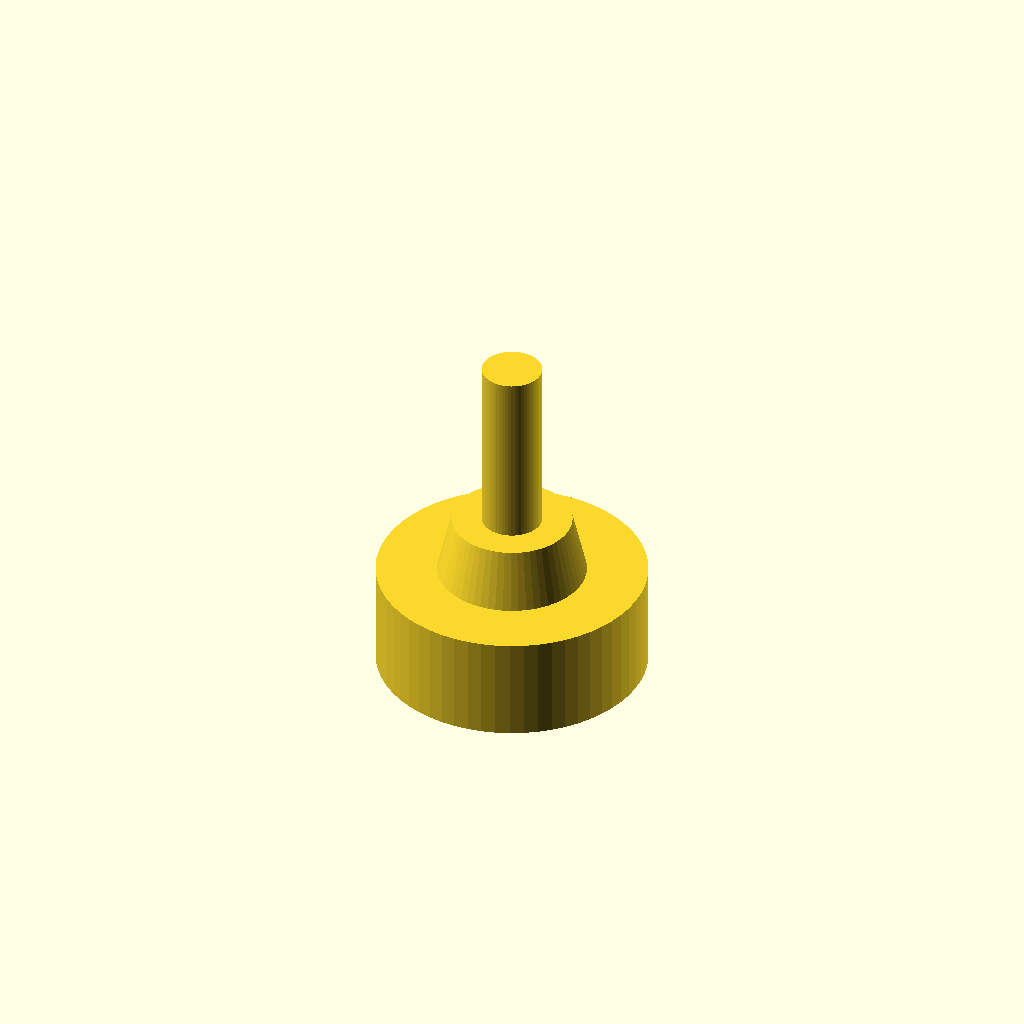
Cell 1: the model at its default parameters.
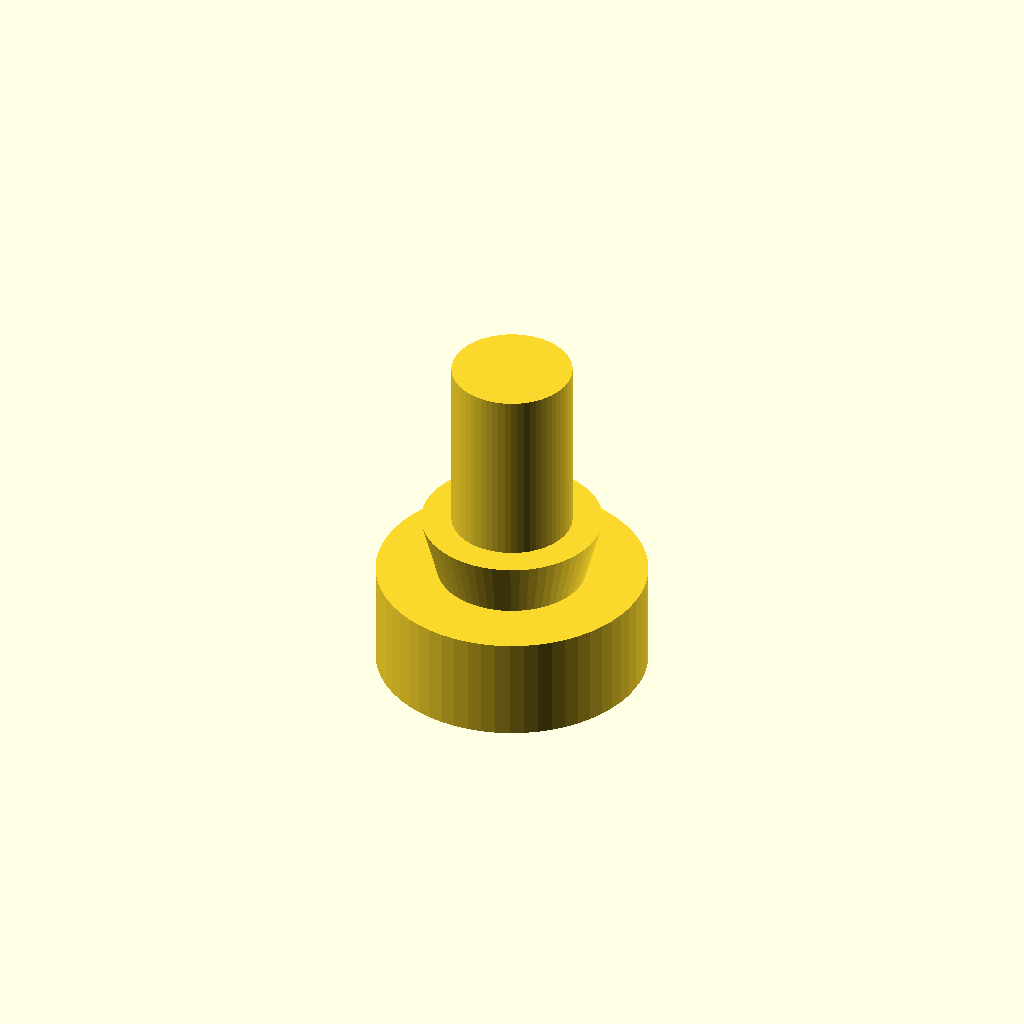
Cell 2: the same model with shaft_d = 8.
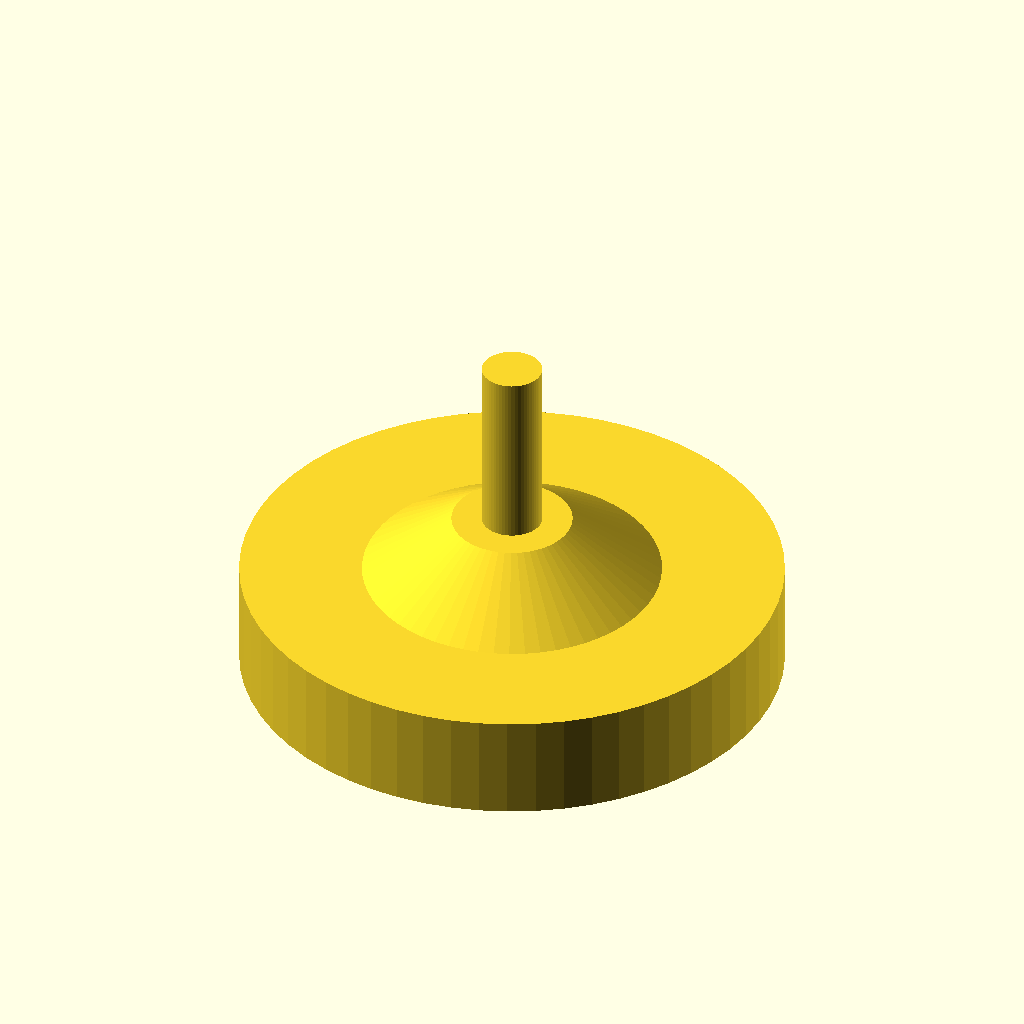
Cell 3: the same model with pad_d = 36.
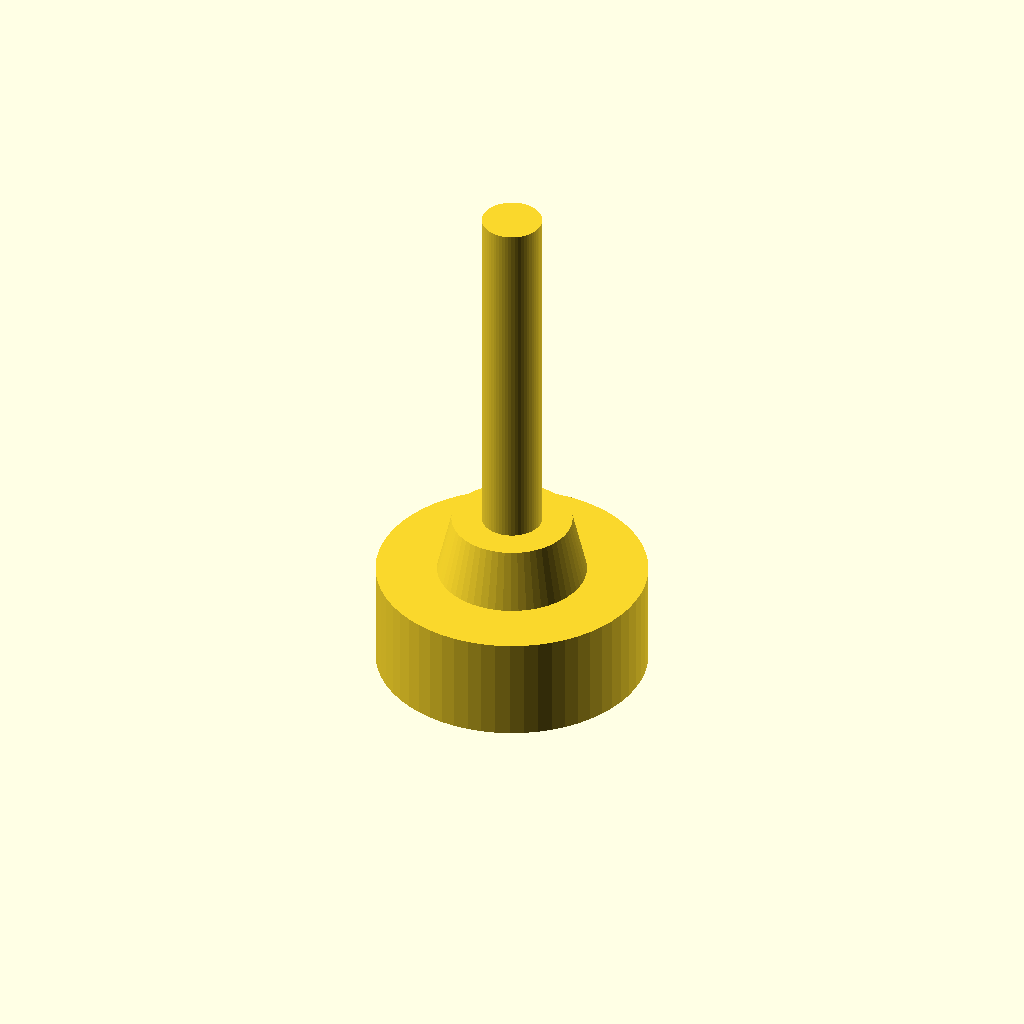
Cell 4 — shaft_l set to 24, the other parameters unchanged.
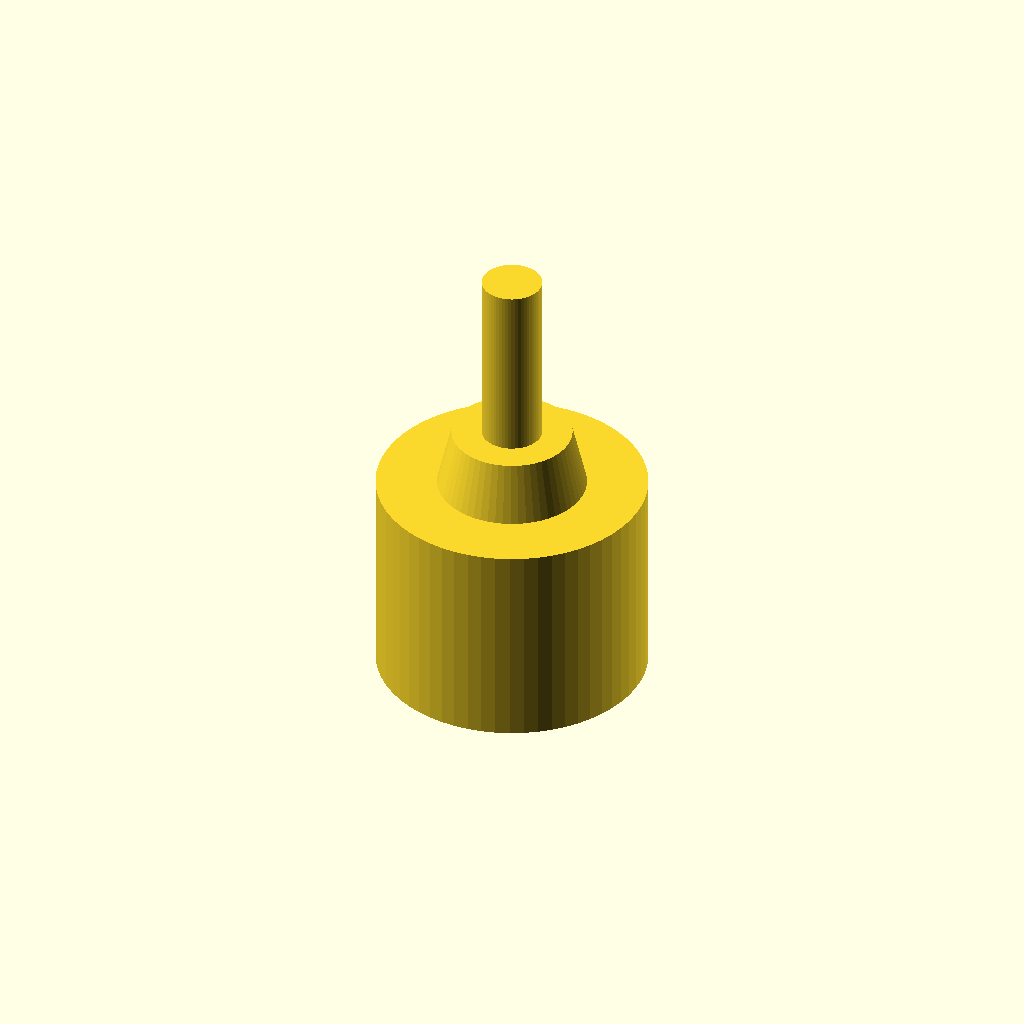
Cell 5: pad_h = 14 (everything else at default).
One fixed orthographic camera (rotation 55°, 0°, 25°; colour scheme Cornfield) for every cell.
Source of the model, optional_data/data/parts/part_0559.scad:
// Adjustable leveling foot, smooth threaded-shaft representation.
$fn = 60;
eps = 0.02;
shaft_d = 4;
pad_d = 18;
shaft_l = 12;
pad_h = 7;
union() {
    cylinder(d = pad_d, h = pad_h);
    translate([0, 0, pad_h]) cylinder(d1 = pad_d * 0.55, d2 = shaft_d + 4, h = 4);
    translate([0, 0, pad_h + 4]) cylinder(d = shaft_d, h = shaft_l);
}
Customizer parameters (derived from the source; name, type, default, range or options):
eps: number, default 0.02
shaft_d: number, default 4
pad_d: number, default 18
shaft_l: number, default 12
pad_h: number, default 7
